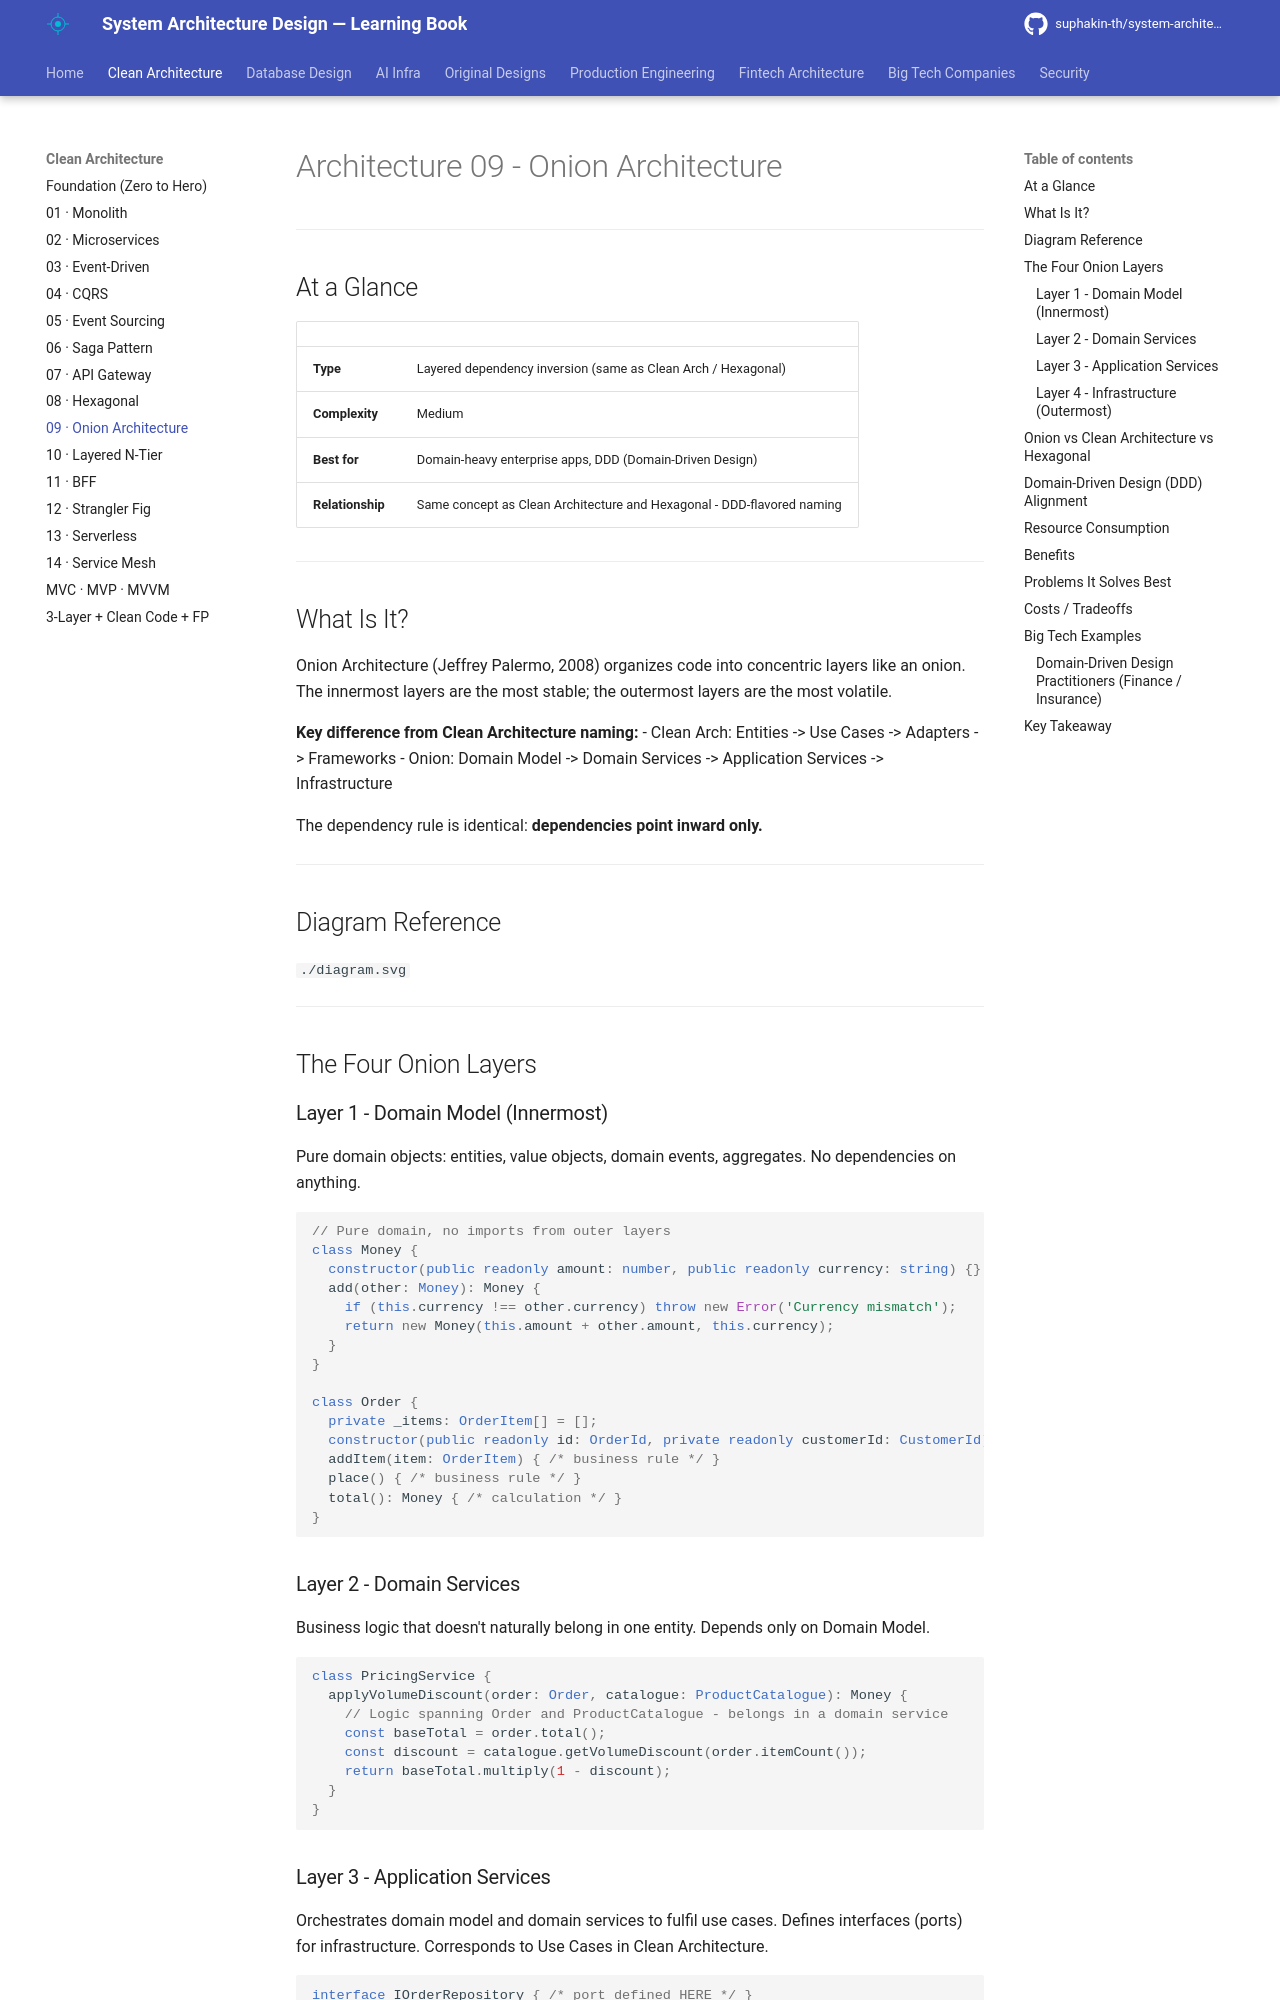

repository: suphakin-th/system-architecture-design-learning-book · page: architecture/09_onion/index.html · generator: mkdocs

# Architecture 09 - Onion Architecture

---

## At a Glance

| | |
|---|---|
| **Type** | Layered dependency inversion (same as Clean Arch / Hexagonal) |
| **Complexity** | Medium |
| **Best for** | Domain-heavy enterprise apps, DDD (Domain-Driven Design) |
| **Relationship** | Same concept as Clean Architecture and Hexagonal - DDD-flavored naming |

---

## What Is It?

Onion Architecture (Jeffrey Palermo, 2008) organizes code into concentric layers like an onion. The innermost layers are the most stable; the outermost layers are the most volatile.

**Key difference from Clean Architecture naming:**
- Clean Arch: Entities -> Use Cases -> Adapters -> Frameworks
- Onion: Domain Model -> Domain Services -> Application Services -> Infrastructure

The dependency rule is identical: **dependencies point inward only.**

---

## Diagram Reference
`./diagram.svg`

---

## The Four Onion Layers

### Layer 1 - Domain Model (Innermost)
Pure domain objects: entities, value objects, domain events, aggregates.
No dependencies on anything.

```typescript
// Pure domain, no imports from outer layers
class Money {
  constructor(public readonly amount: number, public readonly currency: string) {}
  add(other: Money): Money {
    if (this.currency !== other.currency) throw new Error('Currency mismatch');
    return new Money(this.amount + other.amount, this.currency);
  }
}

class Order {
  private _items: OrderItem[] = [];
  constructor(public readonly id: OrderId, private readonly customerId: CustomerId) {}
  addItem(item: OrderItem) { /* business rule */ }
  place() { /* business rule */ }
  total(): Money { /* calculation */ }
}
```

### Layer 2 - Domain Services
Business logic that doesn't naturally belong in one entity.
Depends only on Domain Model.

```typescript
class PricingService {
  applyVolumeDiscount(order: Order, catalogue: ProductCatalogue): Money {
    // Logic spanning Order and ProductCatalogue - belongs in a domain service
    const baseTotal = order.total();
    const discount = catalogue.getVolumeDiscount(order.itemCount());
    return baseTotal.multiply(1 - discount);
  }
}
```
